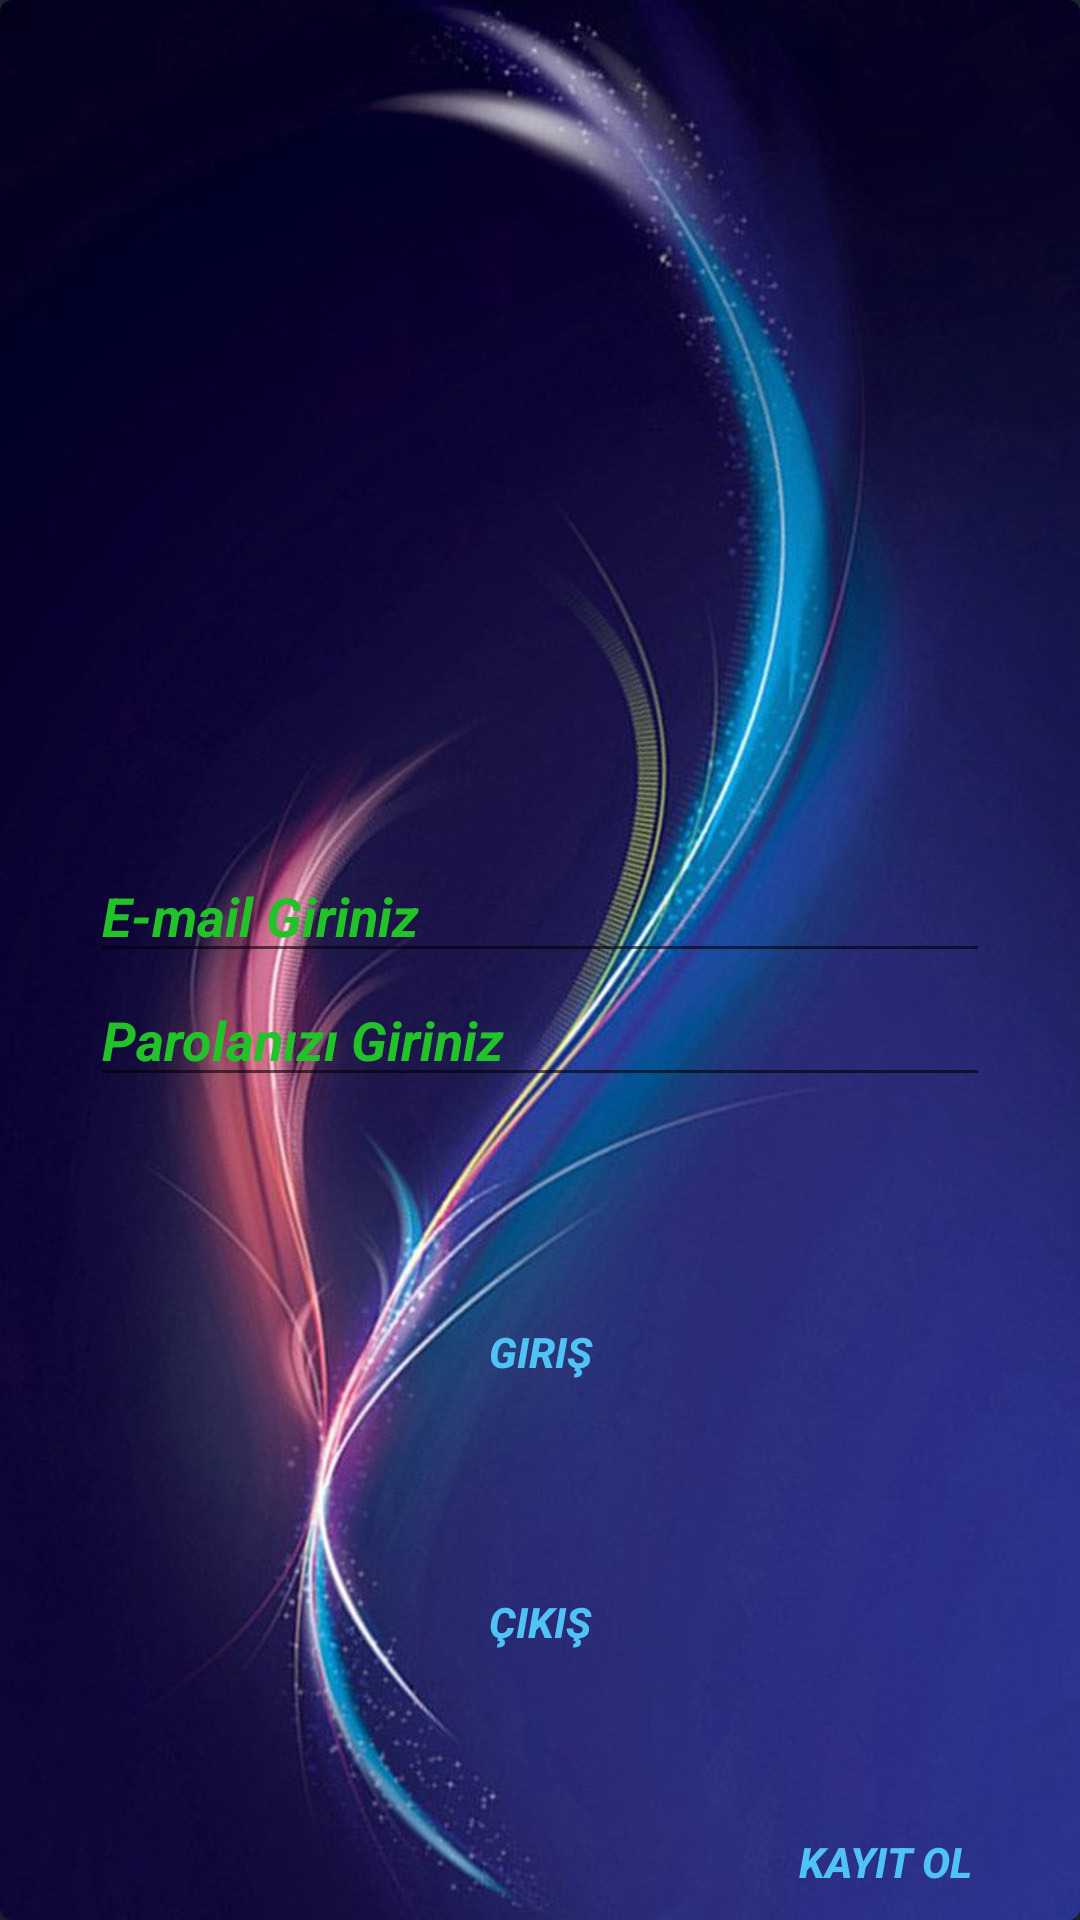

Here is an Android app screen rendered from its layout file. Give the layout XML and the strings, colors and styles it references.
<!-- AndroidManifest.xml: application theme Theme.Corumgaz -->
<!-- res/layout/activity_main.xml -->
<?xml version="1.0" encoding="utf-8"?>
<LinearLayout xmlns:android="http://schemas.android.com/apk/res/android"
    xmlns:app="http://schemas.android.com/apk/res-auto"
    xmlns:tools="http://schemas.android.com/tools"
    android:layout_width="match_parent"
    android:layout_height="match_parent"
    android:background="#1e272e"
    android:orientation="vertical"
    tools:context=".MainActivity">

    <androidx.cardview.widget.CardView
        android:id="@+id/card_viewl"
        android:layout_width="match_parent"
        android:layout_height="match_parent"
        android:layout_gravity="center"

        android:background="@drawable/logo2"
        app:cardBackgroundColor="#2f3640"
        app:cardCornerRadius="4dp">

        <LinearLayout
            android:layout_width="match_parent"
            android:layout_height="match_parent"
            android:layout_gravity="center"
            android:background="@drawable/aa"
            android:orientation="vertical">

            <ImageView
                android:layout_width="166dp"
                android:layout_height="88dp"
                android:layout_gravity="center"
                android:layout_marginTop="150dp"
                android:layout_marginBottom="45dp"
                android:src="@drawable/logo" />


            <EditText
                android:id="@+id/input_emaill"
                android:layout_width="match_parent"
                android:layout_height="wrap_content"
                android:layout_marginLeft="30dp"
                android:layout_marginRight="30dp"
                android:hint="E-mail Giriniz"
                android:textColor="#50C3F6"
                android:textColorHint="#22C329"
                android:textStyle="bold|italic" />

            <EditText
                android:id="@+id/input_parolal"
                android:layout_width="match_parent"
                android:layout_height="wrap_content"
                android:layout_marginLeft="30dp"
                android:layout_marginRight="30dp"
                android:hint="Parolanızı Giriniz"
                android:textColor="#50C3F6"
                android:textColorHint="#22C329"
                android:textStyle="bold|italic" />


            <LinearLayout
                android:layout_width="match_parent"
                android:layout_height="match_parent"
                android:orientation="vertical">

                <Button
                    android:layout_width="wrap_content"
                    android:layout_height="80dp"
                    android:layout_marginLeft="120dp"
                    android:layout_marginTop="45dp"
                    android:layout_marginRight="120dp"
                    android:backgroundTint="#1D0745"
                    android:textColor="#50C3F6"
                    android:id="@+id/girisyapl"
                    android:layout_gravity="center"
                    android:background="@drawable/girisbutonu"
                    android:text="Giriş"
                    android:textStyle="bold|italic" />


                <Button
                    android:layout_width="wrap_content"
                    android:layout_height="80dp"
                    android:layout_marginLeft="120dp"
                    android:layout_marginTop="10dp"
                    android:layout_marginRight="120dp"
                    android:backgroundTint="#1D0745"
                    android:textColor="#50C3F6"
                    android:id="@+id/cikisyapl"
                    android:layout_gravity="center"
                    android:background="@drawable/girisbutonu"
                    android:text="Çıkış"
                    android:textStyle="bold|italic" />

                <FrameLayout
                    android:layout_width="match_parent"
                    android:layout_height="0dp"
                    android:layout_weight="1">

                    <Button
                        android:backgroundTint="#1D0745"
                        android:textColor="#50C3F6"
                        android:id="@+id/kayitoll"
                        android:layout_width="100dp"
                        android:layout_height="80dp"
                        android:layout_gravity="right"
                        android:layout_marginLeft="50dp"
                        android:layout_marginRight="15dp"
                        android:background="@drawable/girisbutonu"
                        android:text="Kayıt ol"
                        android:textStyle="bold|italic" />
                </FrameLayout>
            </LinearLayout>


        </LinearLayout>
    </androidx.cardview.widget.CardView>
</LinearLayout>
<!-- resources referenced by this layout -->
<resources>
  <!-- drawable aa: png bitmap (drawable, 233729 bytes) -->
  <!-- drawable logo2: png bitmap (drawable, 31509 bytes) -->
  <style name="Theme.Corumgaz" parent="Theme.AppCompat.Light.NoActionBar">
          
          <item name="colorPrimary">@color/teal_700</item>
          <item name="colorPrimaryVariant">@color/purple_700</item>
          <item name="colorOnPrimary">@color/white</item>
          
          <item name="colorSecondary">@color/teal_200</item>
          <item name="colorSecondaryVariant">@color/teal_700</item>
          <item name="colorOnSecondary">@color/black</item>
          
          <item name="android:statusBarColor" tools:targetApi="l">?attr/colorPrimaryVariant</item>
          
      </style>
  <!-- not gathered from this repository: default colours our renderer supplied (Android Studio template values) -->
  <color name="purple_700">#FF3700B3</color>
  <color name="teal_200">#FF03DAC5</color>
  <color name="teal_700">#FF018786</color>
  <color name="black">#FF000000</color>
  <color name="white">#FFFFFFFF</color>
</resources>
